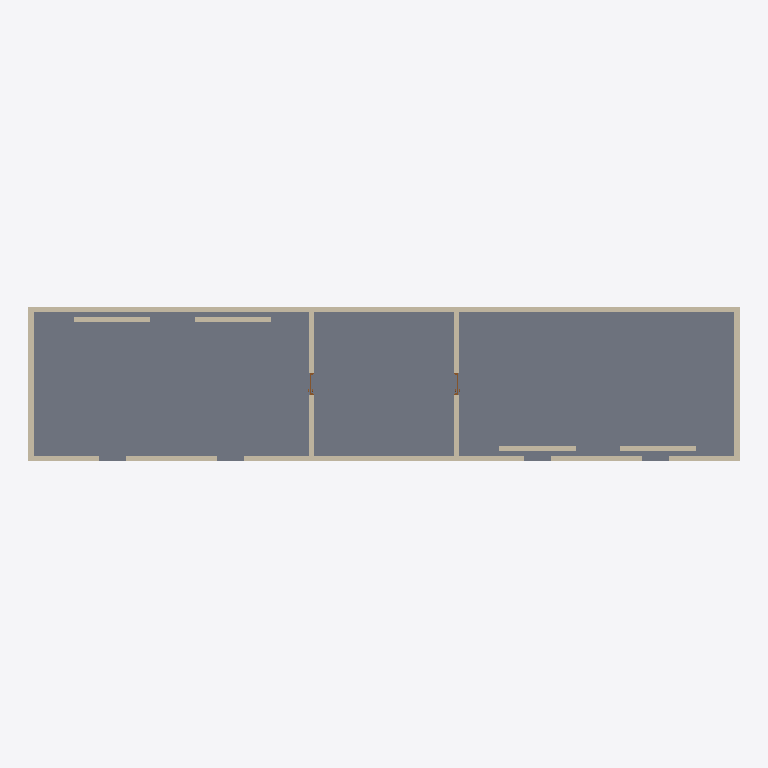
Plan cut of the same IFC building model at storey 'L1' (level 0.00 m, cut at 1.40 m), seen from above with north up, elements coloured by IFC class: 18 walls (beige), 2 doors (brown), 1 slab (grey). Cut surfaces are drawn darker.
Extent 27.1 m × 5.9 m × 3.3 m (x, y, z). Storeys (2): L1 at 0.00 m; L2 at 3.00 m. Elements (22): 18 IfcWall, 2 IfcDoor, 2 IfcSlab.

HEADER;
FILE_DESCRIPTION(('ViewDefinition [CoordinationView]','RevitIdentifiers [ContentGUID: cbb0ae2e-6350-4225-8ca4-af668662c38d, VersionGUID: 2a71d438-4fea-4605-92ad-4b11d1d523c4, NumberOfSaves: 39]','CoordinateReference [CoordinateBase: Shared Coordinates]'),'2;1');
FILE_NAME('02_00_014.ifc','2026-01-19T15:53:17+01:00',(''),(''),'ODA SDAI 24.6','Autodesk Revit 24.3.30.11 (ENU) - IFC 24.3.30.11','');
FILE_SCHEMA(('IFC4X3'));
ENDSEC;
DATA;
#27=IFCPROJECT('3BiAukOr129OoahsPvdJnz',#18,'Project Number',$,$,'Project Name','Project Status',(#22),#16871);
#42=IFCSITE('3BiAukOr129OoahsPvdJn$',#18,'Default',$,$,#41,$,$,.ELEMENT.,(42,21,31,401672),(-71,-3,-24,-345703),0.0,$,$);
#32=IFCBUILDING('3BiAukOr129OoahsPvdJny',#18,'Building Name',$,$,#30,$,'Building Name',.ELEMENT.,$,$,#31);
#35=IFCBUILDINGSTOREY('2JF4e6axWHqu3u0C1FZlmi',#18,'L1',$,'Level:8mm Head',#34,$,'L1',.ELEMENT.,0.0);
#39=IFCBUILDINGSTOREY('1ZGO8hrFCHqw0v0026FpFv',#18,'L2',$,'Level:8mm Head',#38,$,'L2',.ELEMENT.,3000.0);
#16765=IFCSLAB('2QnDw_VXDDCuQkmhJiHkpM',#18,'Floor:Generic - 12":1622152',$,'Floor:Generic - 12"',#16755,#16764,'1622152',.FLOOR.);
#432=IFCWALL('3BWdP87i9Ef9$qXUk0QtIn',#18,'Basic Wall:Generic - 200mm:1612262',$,'Basic Wall:Generic - 200mm',#420,#431,'1612262',.NOTDEFINED.);
#608=IFCWALL('2QnDw_VXDDCuQkmhJiHfUx',#18,'Basic Wall:Generic - 200mm:1620965',$,'Basic Wall:Generic - 200mm',#596,#607,'1620965',.NOTDEFINED.);
#352=IFCWALL('3BWdP87i9Ef9$qXUk0QtZE',#18,'Basic Wall:Generic - 200mm:1611161',$,'Basic Wall:Generic - 200mm',#337,#351,'1611161',.NOTDEFINED.);
#586=IFCWALL('2QnDw_VXDDCuQkmhJiHfUw',#18,'Basic Wall:Generic - 200mm:1620964',$,'Basic Wall:Generic - 200mm',#574,#585,'1620964',.NOTDEFINED.);
#718=IFCWALL('2QnDw_VXDDCuQkmhJiHf8s',#18,'Basic Wall:Generic - 200mm:1621608',$,'Basic Wall:Generic - 200mm',#706,#717,'1621608',.NOTDEFINED.);
#740=IFCWALL('2QnDw_VXDDCuQkmhJiHfAd',#18,'Basic Wall:Generic - 200mm:1621753',$,'Basic Wall:Generic - 200mm',#728,#739,'1621753',.NOTDEFINED.);
#410=IFCWALL('3BWdP87i9Ef9$qXUk0QtIo',#18,'Basic Wall:Generic - 200mm:1612261',$,'Basic Wall:Generic - 200mm',#398,#409,'1612261',.NOTDEFINED.);
#542=IFCWALL('2QnDw_VXDDCuQkmhJiHfUy',#18,'Basic Wall:Generic - 200mm:1620962',$,'Basic Wall:Generic - 200mm',#530,#541,'1620962',.NOTDEFINED.);
#454=IFCWALL('2QnDw_VXDDCuQkmhJiHfoQ',#18,'Basic Wall:Generic - 200mm:1618116',$,'Basic Wall:Generic - 200mm',#442,#453,'1618116',.NOTDEFINED.);
#630=IFCWALL('2QnDw_VXDDCuQkmhJiHfUu',#18,'Basic Wall:Generic - 200mm:1620966',$,'Basic Wall:Generic - 200mm',#618,#629,'1620966',.NOTDEFINED.);
#498=IFCWALL('2QnDw_VXDDCuQkmhJiHfu9',#18,'Basic Wall:Generic - 200mm:1618519',$,'Basic Wall:Generic - 200mm',#486,#497,'1618519',.NOTDEFINED.);
#520=IFCWALL('2QnDw_VXDDCuQkmhJiHfIt',#18,'Basic Wall:Generic - 200mm:1620201',$,'Basic Wall:Generic - 200mm',#508,#519,'1620201',.NOTDEFINED.);
#674=IFCWALL('2QnDw_VXDDCuQkmhJiHf7O',#18,'Basic Wall:Generic - 200mm:1621382',$,'Basic Wall:Generic - 200mm',#662,#673,'1621382',.NOTDEFINED.);
#696=IFCWALL('2QnDw_VXDDCuQkmhJiHf7P',#18,'Basic Wall:Generic - 200mm:1621383',$,'Basic Wall:Generic - 200mm',#684,#695,'1621383',.NOTDEFINED.);
#476=IFCWALL('2QnDw_VXDDCuQkmhJiHfq8',#18,'Basic Wall:Generic - 200mm:1618262',$,'Basic Wall:Generic - 200mm',#464,#475,'1618262',.NOTDEFINED.);
#564=IFCWALL('2QnDw_VXDDCuQkmhJiHfUz',#18,'Basic Wall:Generic - 200mm:1620963',$,'Basic Wall:Generic - 200mm',#552,#563,'1620963',.NOTDEFINED.);
#388=IFCWALL('3BWdP87i9Ef9$qXUk0QtfL',#18,'Basic Wall:Generic - 200mm:1611522',$,'Basic Wall:Generic - 200mm',#376,#387,'1611522',.NOTDEFINED.);
#652=IFCWALL('2QnDw_VXDDCuQkmhJiHfUv',#18,'Basic Wall:Generic - 200mm:1620967',$,'Basic Wall:Generic - 200mm',#640,#651,'1620967',.NOTDEFINED.);
#16704=IFCDOOR('2QnDw_VXDDCuQkmhJiHfEj',#18,'M_Door-Passage-Single-Vision_Lite:750 x 2000mm:1622003',$,'M_Door-Passage-Single-Vision_Lite:750 x 2000mm',#16852,#16700,'1622003',2100.0,850.0,.DOOR.,.SINGLE_SWING_LEFT.,$);
#8743=IFCDOOR('2QnDw_VXDDCuQkmhJiHfDt',#18,'M_Door-Passage-Single-Vision_Lite:750 x 2000mm:1621801',$,'M_Door-Passage-Single-Vision_Lite:750 x 2000mm',#16867,#8739,'1621801',2100.0,850.0000000000006,.DOOR.,.SINGLE_SWING_RIGHT.,$);
ENDSEC;
